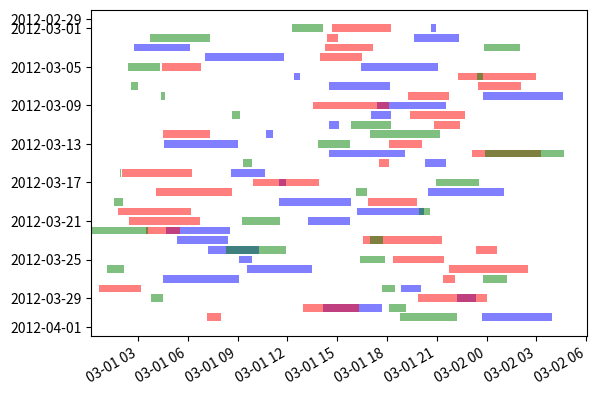

Python code for this plot:
import datetime as dt
import numpy as np
import matplotlib.pyplot as plt
import matplotlib as mpl

def main():
    start, stop = dt.datetime(2012,3,1), dt.datetime(2012,4,1)

    fig, ax = plt.subplots()
    for color in ['blue', 'red', 'green']:
        starts, stops = generate_data(start, stop)
        plot_durations(starts, stops, ax, facecolor=color, alpha=0.5)
    starts.reverse()
    stops.reverse()
    ax.invert_yaxis()
    plt.show()

def plot_durations(starts, stops, ax=None, **kwargs):
    if ax is None:
        ax = plt.gca()
    # Make the default alignment center, unless specified otherwise
    kwargs['align'] = kwargs.get('align', 'center')

    # Convert things to matplotlib's internal date format...
    starts, stops = mpl.dates.date2num(starts), mpl.dates.date2num(stops)

    # Break things into start days and start times 
    start_times = starts % 1
    start_days = starts - start_times
    durations = stops - starts
    start_times += int(starts[0]) # So that we have a valid date...

    # Plot the bars
    artist = ax.barh(start_days, durations, left=start_times, **kwargs)

    # Tell matplotlib to treat the axes as dates...
    ax.xaxis_date()
    ax.yaxis_date()
    ax.figure.autofmt_xdate()
    return artist

def generate_data(start, stop):
    """Generate some random data..."""
    # Make a series of events 1 day apart
    starts = mpl.dates.drange(start, stop, dt.timedelta(days=1))

    # Vary the datetimes so that they occur at random times
    # Remember, 1.0 is equivalent to 1 day in this case...
    starts += np.random.random(starts.size)

    # Make some random stopping times...
    stops = starts + 0.2 * np.random.random(starts.size)

    # Convert back to datetime objects...
    return mpl.dates.num2date(starts), mpl.dates.num2date(stops)

if __name__ == '__main__':
    main()
